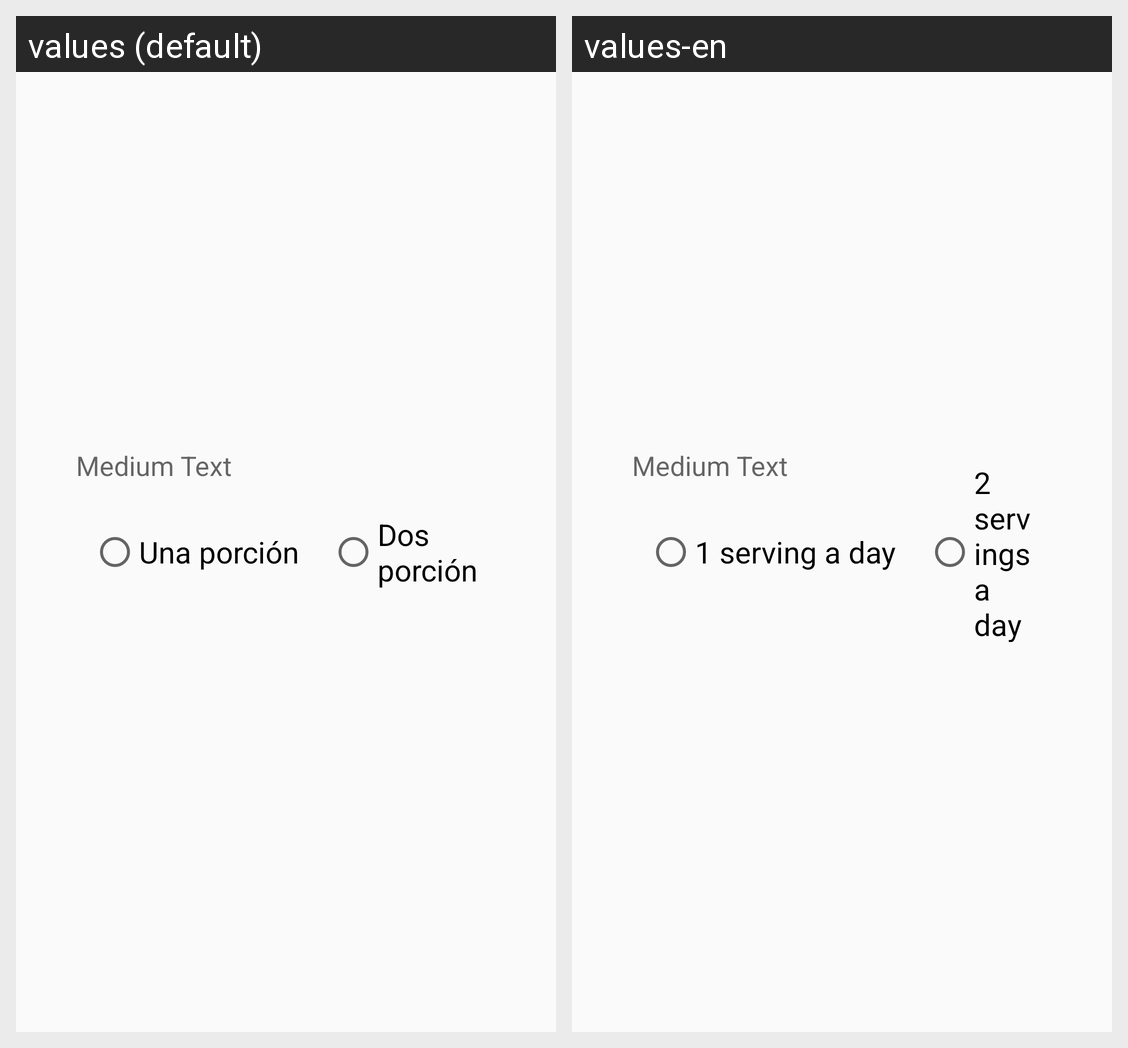

Locale-by-locale string values for the Android screen shown in this grid:
Android screen res/layout/seleccition.xml rendered under 2 locales, left to right: values (default), values-en. Device: Nexus 5 (rendered at 1080×1920; each locale shown at half size, 540×960, under a caption strip naming it); theme AppTheme.
Strings drawn on this screen, with the default value and each locale's value (text and hints the layout hard-codes, and strings that could not be matched under every locale, appear in the picture but are not listed):

Porcion0
  values: Una porción
  values-en: 1 serving a day

Porcion1
  values: Dos porción
  values-en: 2 servings a day
